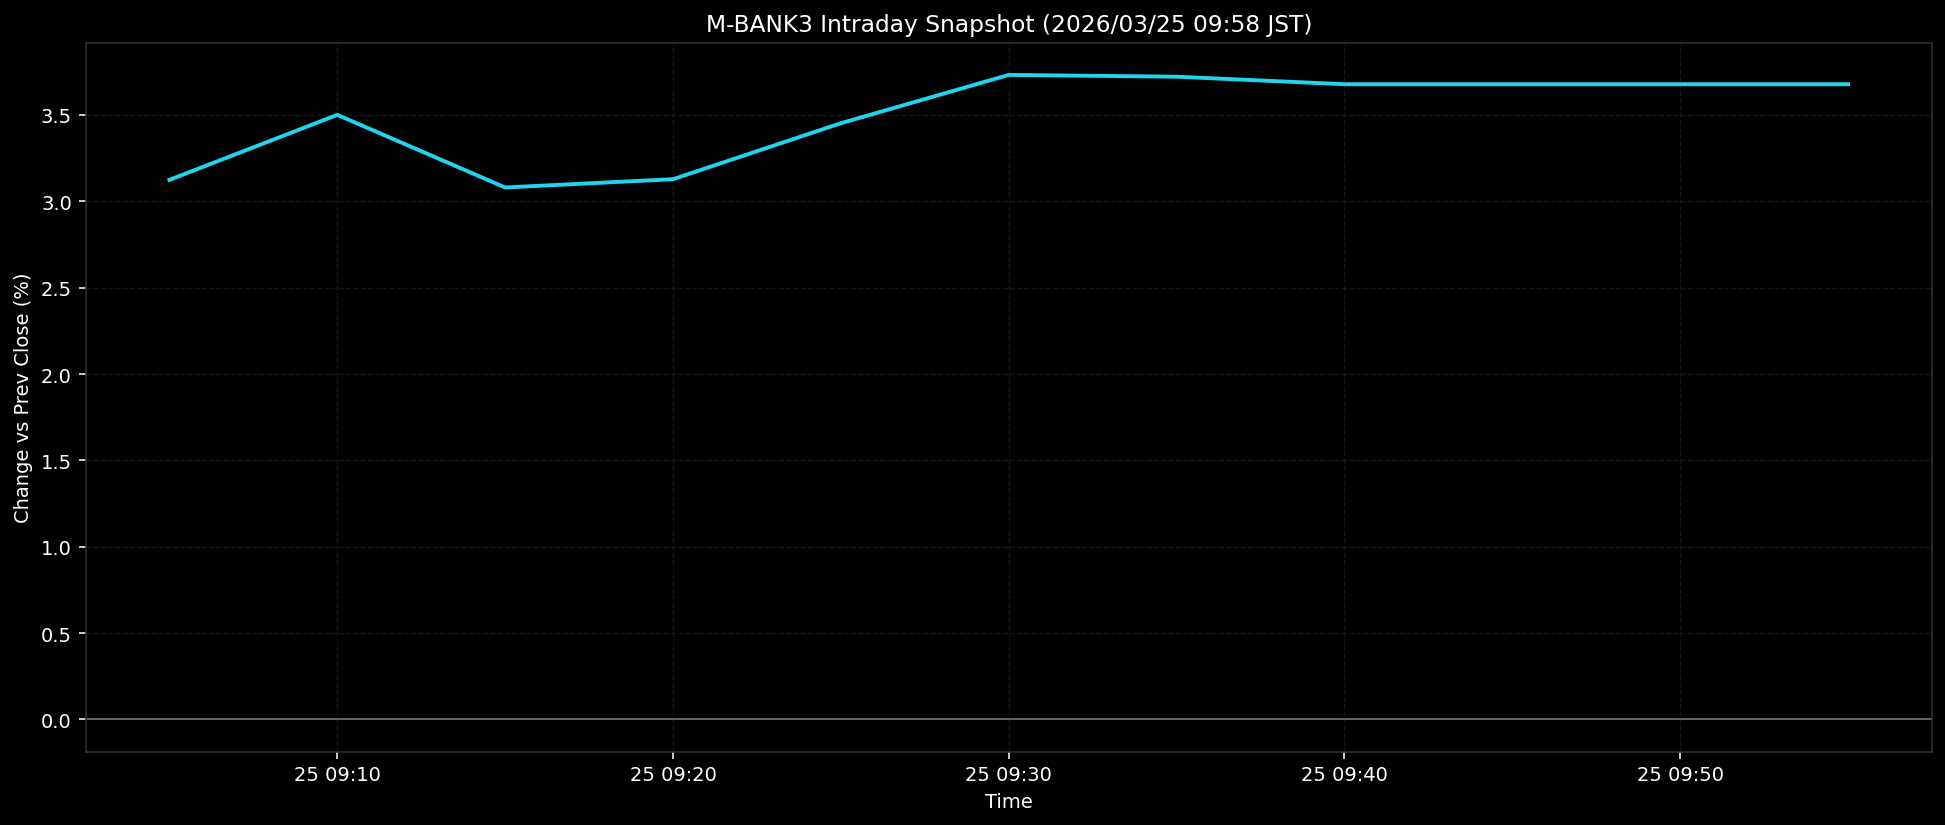

The data file committed next to this chart (first rows):
ts, pct
2026-03-25T09:05:00+0900, 3.124
2026-03-25T09:10:00+0900, 3.501
2026-03-25T09:15:00+0900, 3.08
2026-03-25T09:20:00+0900, 3.128
2026-03-25T09:25:00+0900, 3.453
2026-03-25T09:30:00+0900, 3.732
2026-03-25T09:35:00+0900, 3.722
2026-03-25T09:40:00+0900, 3.678
2026-03-25T09:45:00+0900, 3.678
2026-03-25T09:50:00+0900, 3.678
2026-03-25T09:55:00+0900, 3.678
